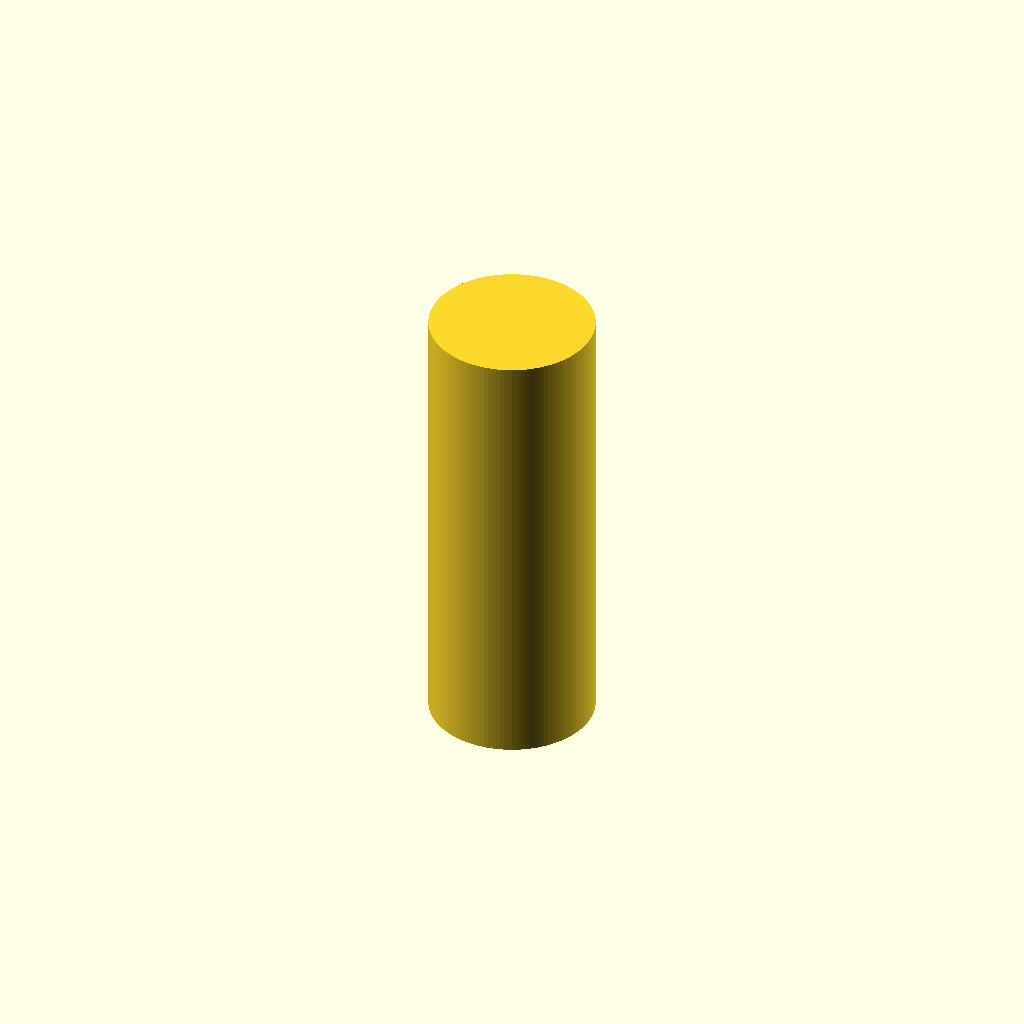
Cell 1 — every parameter at its default value.
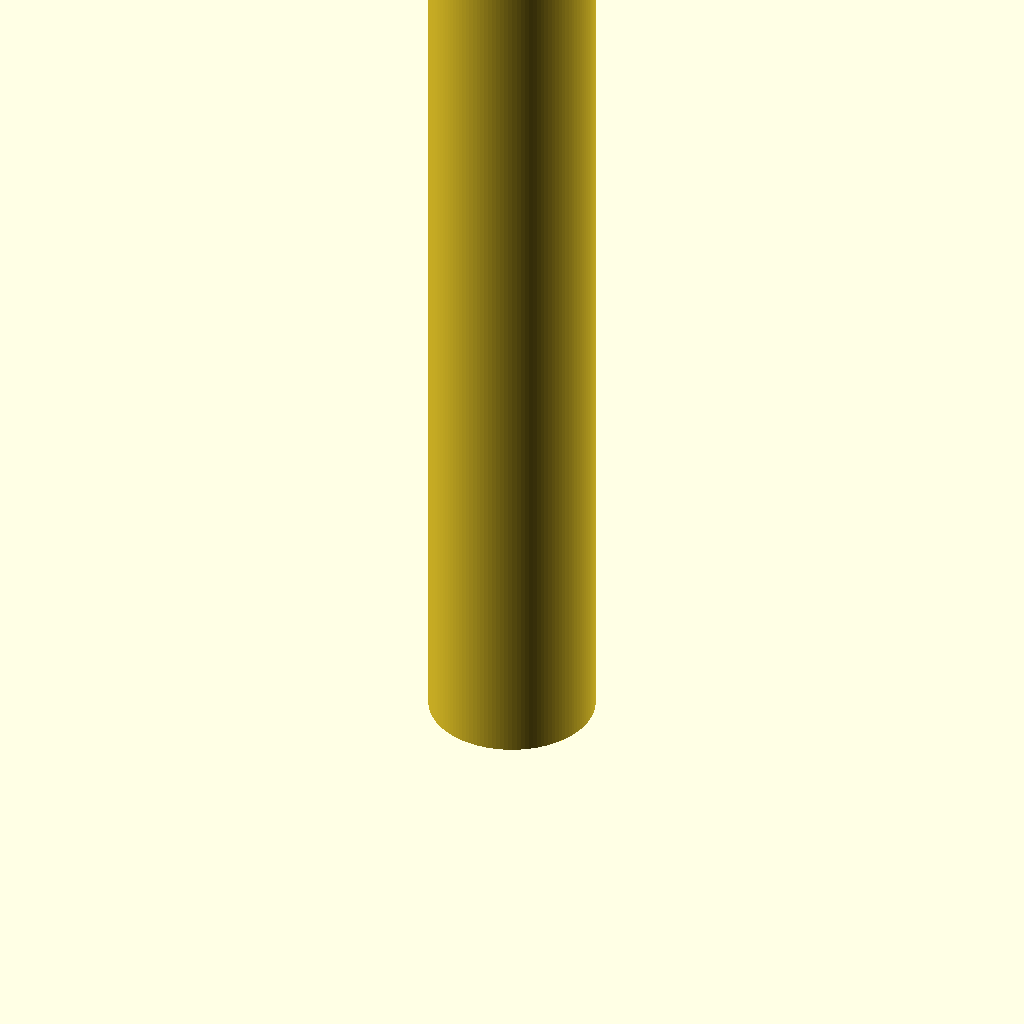
Cell 2: the same model with height = 57.
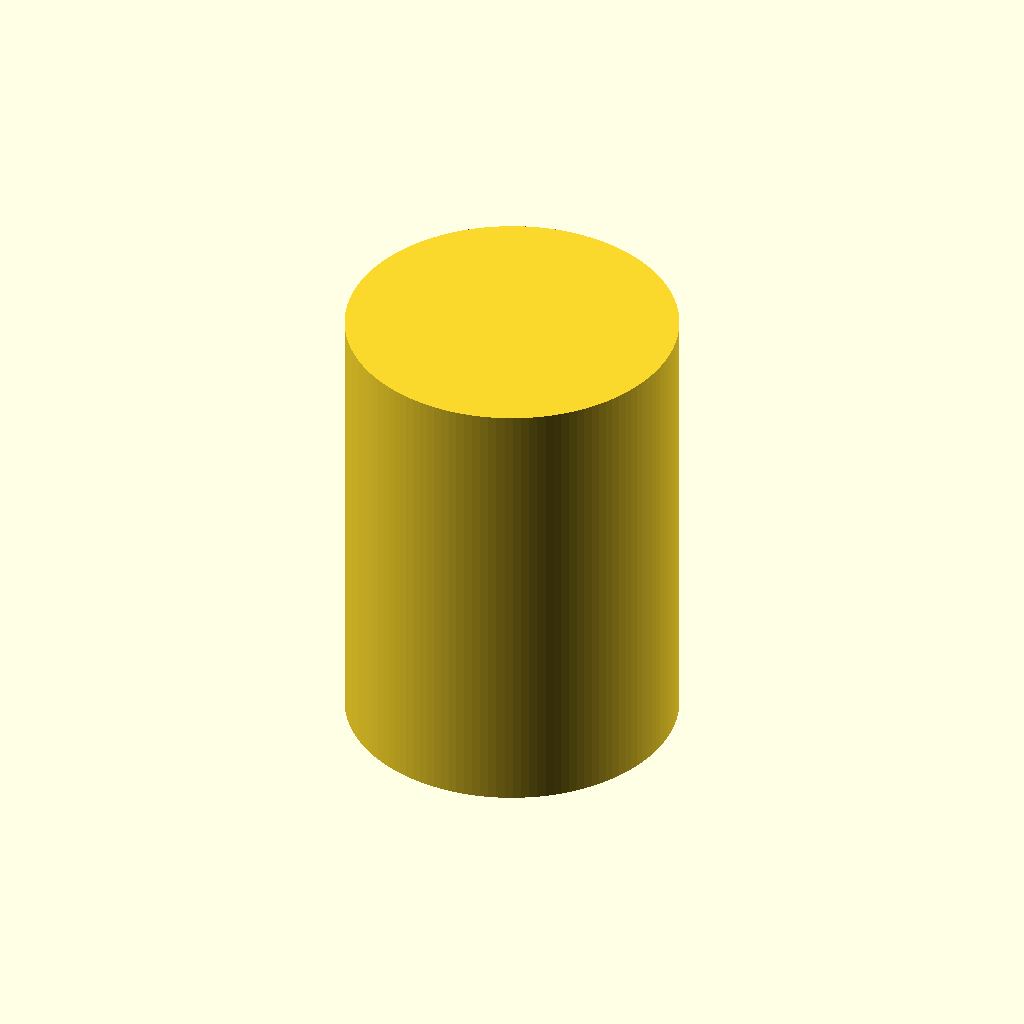
Cell 3 — diameter set to 20.6, the other parameters unchanged.
One fixed orthographic camera (rotation 55°, 0°, 25°; colour scheme Cornfield) for every cell.
Source of the model, additional_study/matched_effort/results/direct_vlm/scad/batterie__A23CELL.scad:
$fn=128;

height = 28.5;      // mm
diameter = 10.3;    // mm

cylinder(h=height, d=diameter);
Customizer parameters (derived from the source; name, type, default, range or options):
height: number, default 28.5
diameter: number, default 10.3
